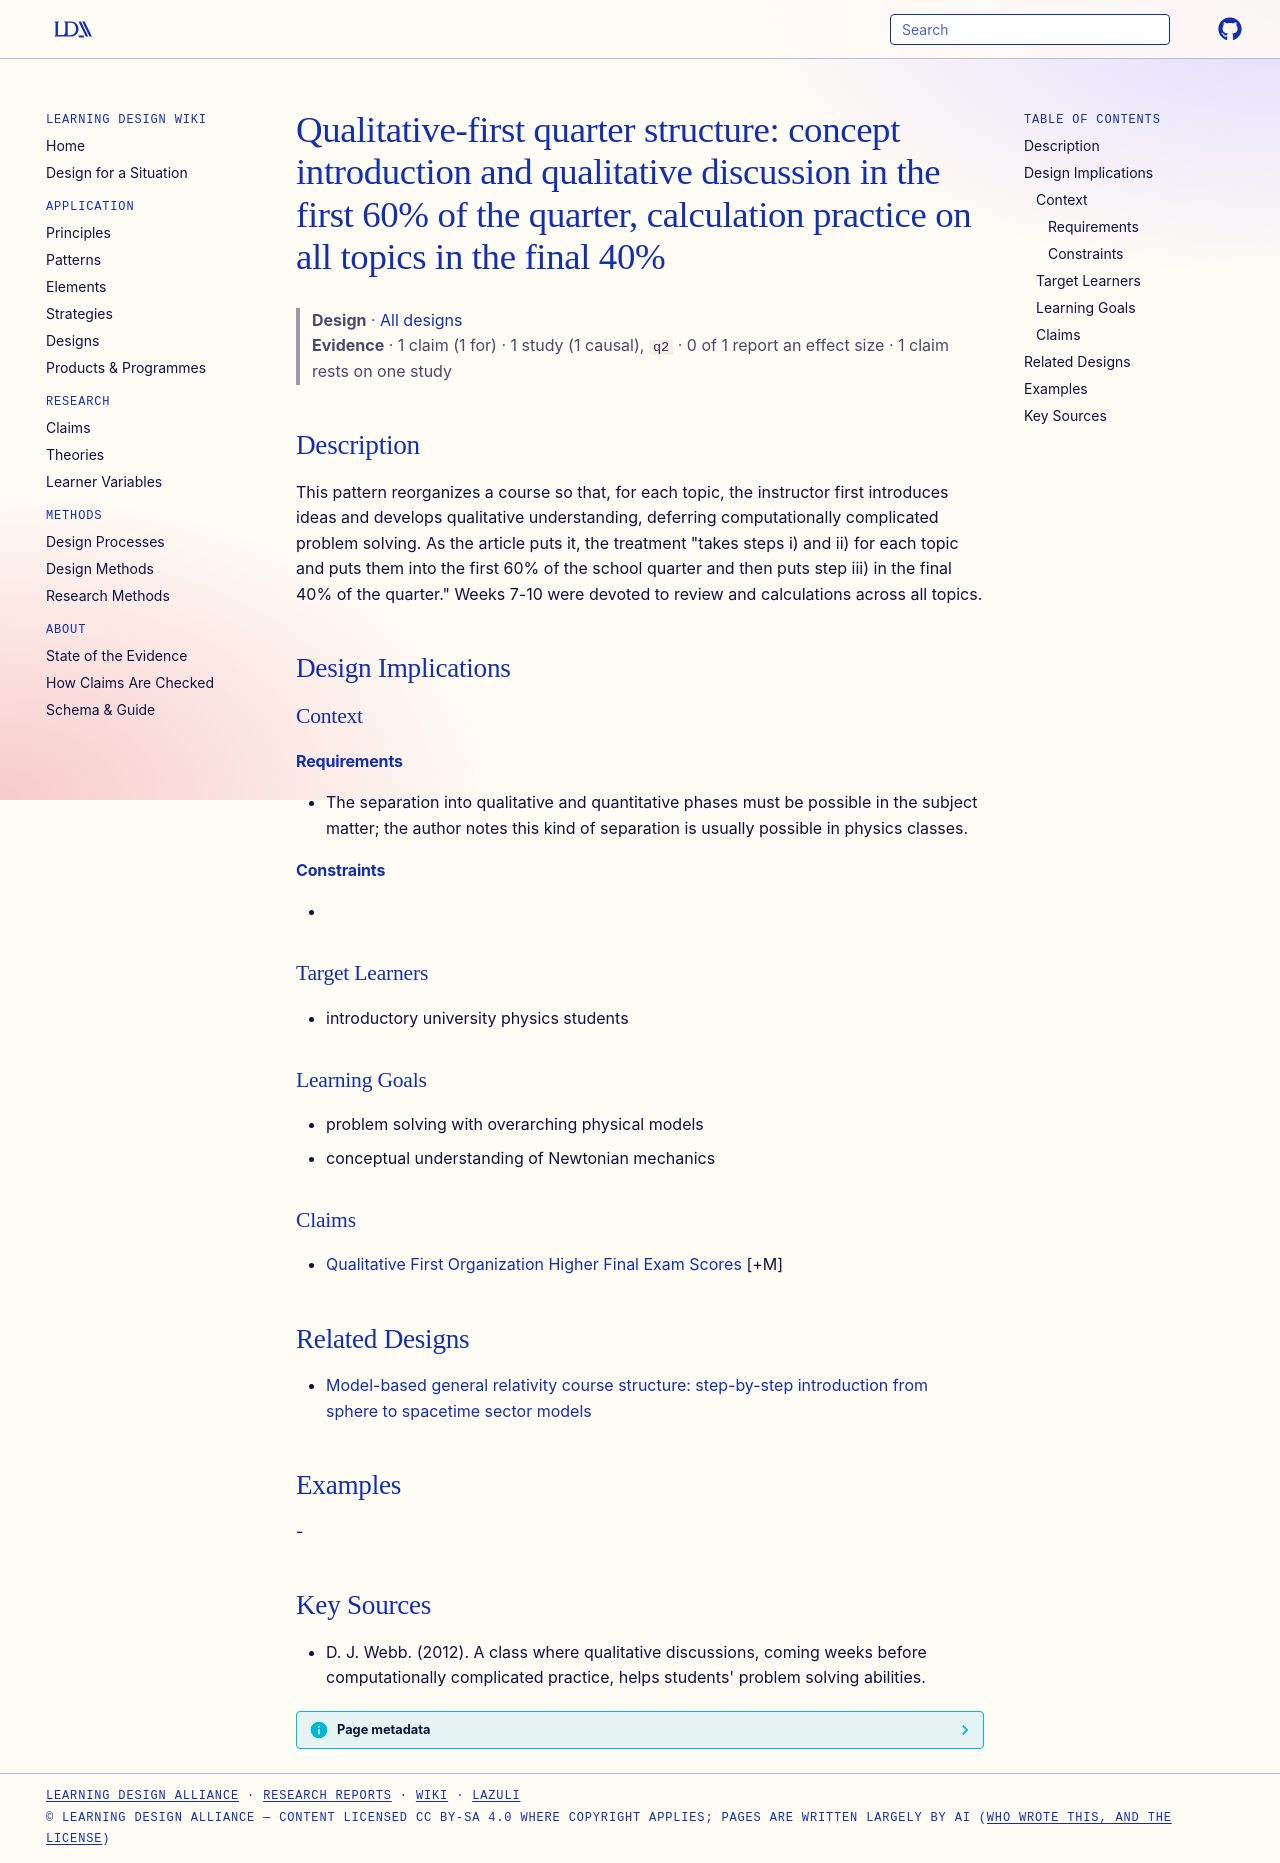

repository: Learning-Design-Alliance/learning-wiki · page: designs/qualitative-first-then-calculation-quarter-structure/index.html · generator: mkdocs

---
type: design
id: qualitative-first-then-calculation-quarter-structure
title: "Qualitative-first quarter structure: concept introduction and qualitative discussion in the first 60% of the quarter, calculation practice on all topics in the final 40%"
description: This pattern reorganizes a course so that, for each topic, the instructor first introduces ideas and develops qualitative understanding, deferring computationally complicated problem solving.
status: review
generated:
  by: "process:settle-candidates"
  at: 2026-11-17
sources:
  - id: d-j-webb-2012
    title: "D. J. Webb. (2012). A class where qualitative discussions, coming weeks before computationally complicated practice, helps students' problem solving abilities."
    author: D. J. Webb
---

# Qualitative-first quarter structure: concept introduction and qualitative discussion in the first 60% of the quarter, calculation practice on all topics in the final 40%

> **Design** · [All designs](index.md)
> **Evidence** · 1 claim (1 for) · 1 study (1 causal), `q2` · 0 of 1 report an effect size · 1 claim rests on one study

## Description
This pattern reorganizes a course so that, for each topic, the instructor first introduces ideas and develops qualitative understanding, deferring computationally complicated problem solving. As the article puts it, the treatment "takes steps i) and ii) for each topic and puts them into the first 60% of the school quarter and then puts step iii) in the final 40% of the quarter." Weeks 7-10 were devoted to review and calculations across all topics.

## Design Implications

### Context
#### Requirements
- The separation into qualitative and quantitative phases must be possible in the subject matter; the author notes this kind of separation is usually possible in physics classes.
#### Constraints
- 

### Target Learners
- introductory university physics students

### Learning Goals
- problem solving with overarching physical models
- conceptual understanding of Newtonian mechanics

### Claims
- [Qualitative First Organization Higher Final Exam Scores](../claims/qualitative-first-organization-higher-final-exam-scores.md) [+M]

## Related Designs

- [Model-based general relativity course structure: step-by-step introduction from sphere to spacetime sector models](model-based-gr-course-progression.md)

## Examples
-

## Key Sources
- D. J. Webb. (2012). A class where qualitative discussions, coming weeks before computationally complicated practice, helps students' problem solving abilities.
